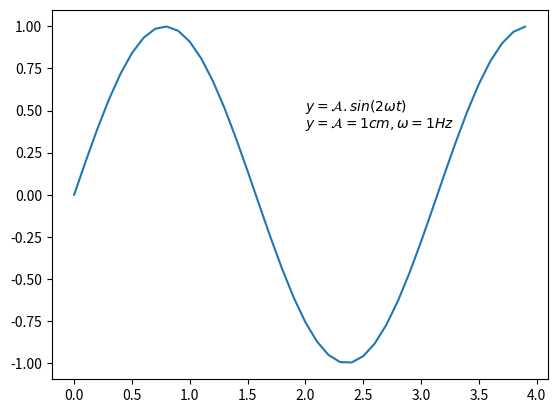

Generate this figure with matplotlib:
import numpy as np
import matplotlib.pyplot as plt

"""
Step-step membuat plot
1. Membuat data
2. Membuat plot
    - Add Text
3. Menampilkan plot
"""

# 1. Membuat data
# Rumus sinusoidal = sin(2wt + theta)


def sinusGenerator(amplitudo, frekuensi, tAkhir, theta):
    t = np.arange(0, tAkhir, 0.1)
    y = amplitudo * np.sin(2*frekuensi*t + np.deg2rad(theta))
    return t, y


# 2. Membuat Plot
t1, y1 = sinusGenerator(1, 1, 4, 0)

plt.plot(t1, y1)
# plt.text(2, 1, 'sin(0)')
plt.text(2, 0.5, r'$ y = \mathcal{A}.sin(2 \omega t)$')
plt.text(2, 0.4, r'$ y = \mathcal{A} = 1 cm, \omega = 1 Hz$')

# 3. Menampilkan plot
plt.show()
